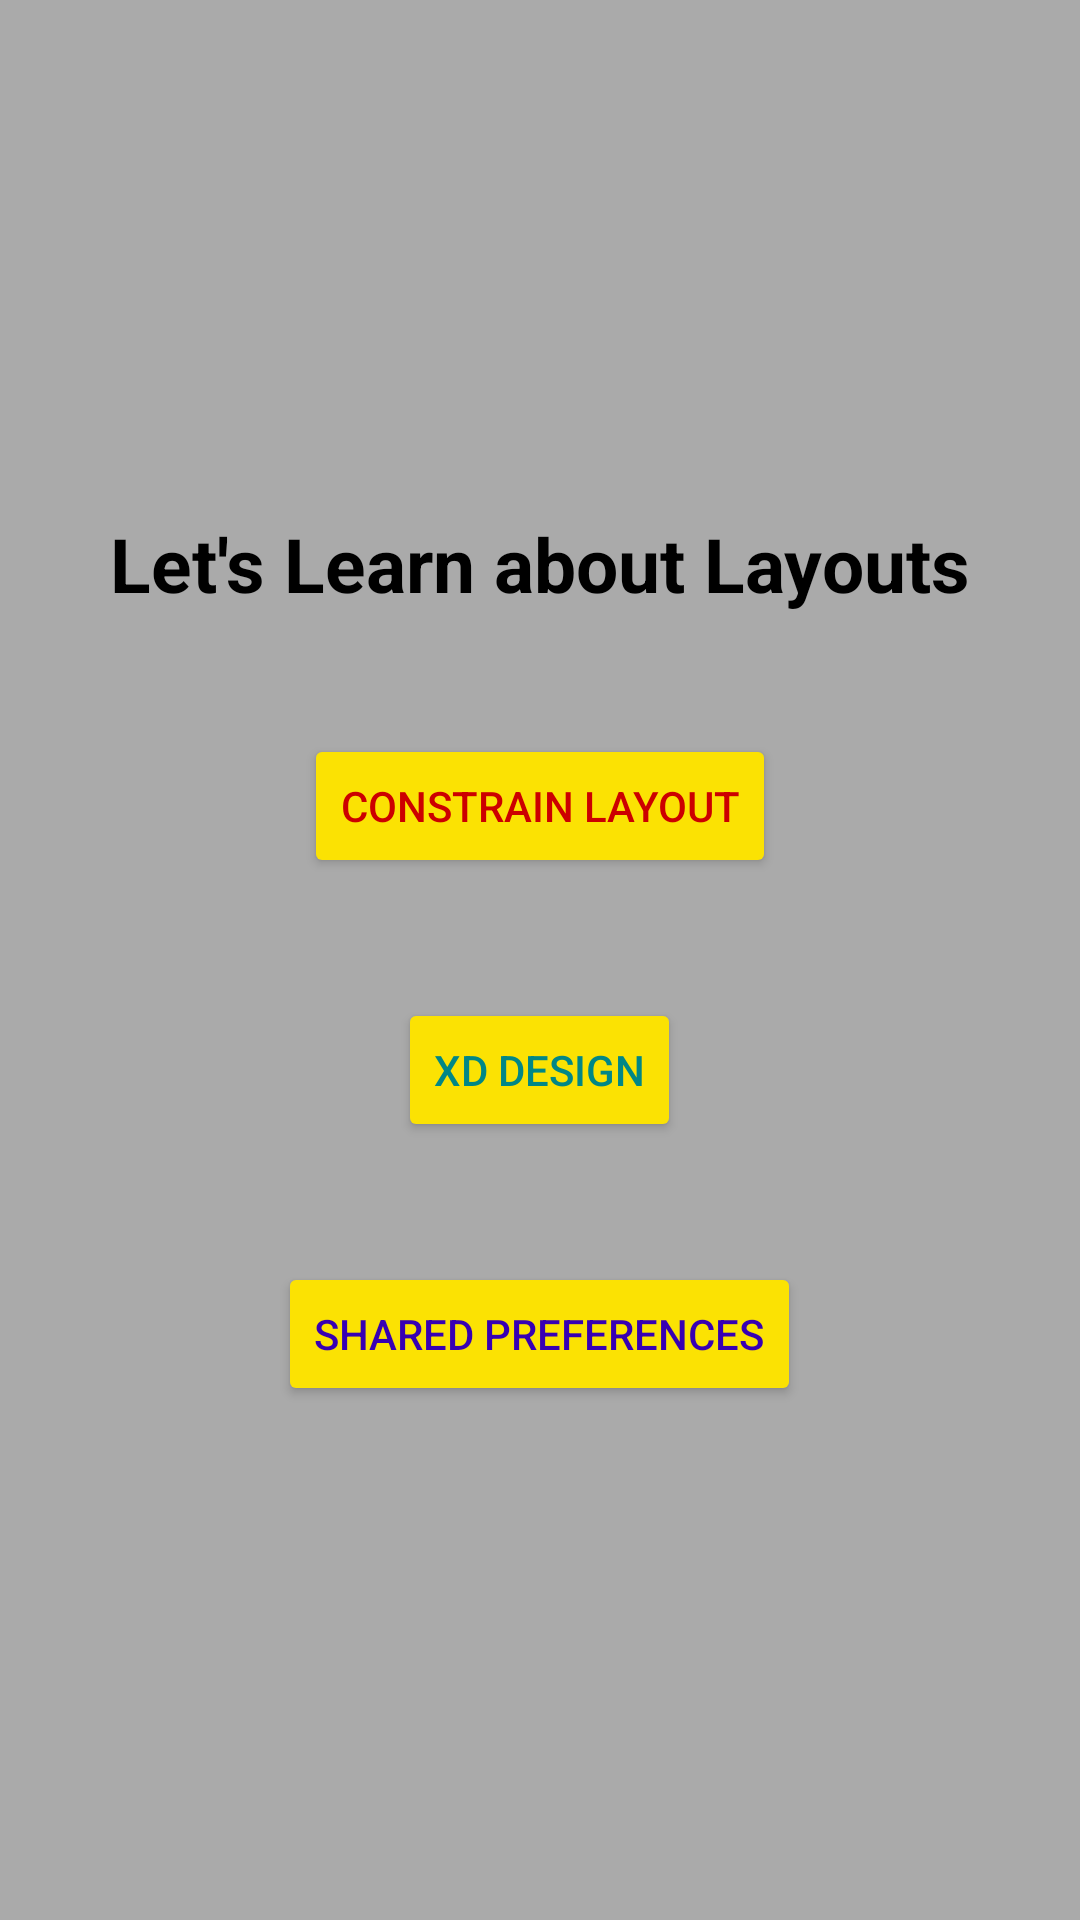

The Android layout XML behind this screen, and the referenced resources:
<!-- AndroidManifest.xml: application theme Theme.FirstDemo -->
<!-- res/layout/activity_all_layouts.xml -->
<RelativeLayout xmlns:tools="http://schemas.android.com/tools"
    xmlns:android="http://schemas.android.com/apk/res/android"
    android:layout_width="match_parent"
    android:layout_height="match_parent"
    android:background="@android:color/darker_gray"
    android:gravity="center"
    tools:context=".AllLayoutsActivity">

    <TextView
        android:id="@+id/headTitle"
        android:layout_width="wrap_content"
        android:layout_height="wrap_content"
        android:layout_centerHorizontal="true"
        android:layout_margin="20dp"
        android:text="@string/let_s_learn_about_layouts"
        android:textColor="@android:color/black"
        android:textSize="25sp"
        android:textStyle="bold" />

    <Button
        android:id="@+id/btn1"
        android:layout_width="wrap_content"
        android:layout_height="wrap_content"
        android:layout_below="@+id/headTitle"
        android:layout_centerInParent="true"
        android:layout_marginStart="20dp"
        android:layout_marginTop="20dp"
        android:layout_marginEnd="20dp"
        android:layout_marginBottom="20dp"
        android:backgroundTint="@color/yellow"
        android:text="@string/constrain_layout"
        android:textColor="@android:color/holo_red_dark" />

    <Button
        android:id="@+id/btn2"
        android:layout_width="wrap_content"
        android:layout_height="wrap_content"
        android:layout_below="@+id/btn1"
        android:layout_centerInParent="true"
        android:layout_centerHorizontal="true"
        android:layout_margin="20dp"
        android:backgroundTint="@color/yellow"
        android:text="@string/xd_design"
        android:textColor="@color/teal_700" />

    <Button
        android:id="@+id/btn3"
        android:layout_width="wrap_content"
        android:layout_height="wrap_content"
        android:layout_below="@+id/btn2"
        android:layout_centerInParent="true"
        android:layout_marginStart="20dp"
        android:layout_marginTop="20dp"
        android:layout_marginEnd="20dp"
        android:layout_marginBottom="20dp"
        android:backgroundTint="@color/yellow"
        android:shadowRadius="20"
        android:text="@string/shared_preferences"
        android:textColor="@color/purple_700" />














</RelativeLayout>
<!-- resources referenced by this layout -->
<resources>
  <color name="purple_700">#FF3700B3</color>
  <color name="teal_700">#FF018786</color>
  <color name="yellow">#FBE203</color>
  <string name="collapsing_layout">Collapsing Layout</string>
  <string name="constrain_layout">Constrain Layout</string>
  <string name="let_s_learn_about_layouts">Let\'s Learn about Layouts</string>
  <string name="shared_preferences">Shared Preferences</string>
  <string name="xd_design">XD Design</string>
  <style name="Theme.FirstDemo" parent="Theme.MaterialComponents.DayNight.NoActionBar">
          
          <item name="colorPrimary">#1E3BA5</item>
          <item name="colorPrimaryVariant">#800000</item>
          <item name="colorOnPrimary">@color/white</item>
          
          <item name="colorSecondary">@color/teal_200</item>
          <item name="colorSecondaryVariant">@color/teal_700</item>
          <item name="colorOnSecondary">@color/black</item>
          
          <item name="android:statusBarColor" tools:targetApi="l">?attr/colorPrimaryVariant</item>
          
      </style>
  <color name="white">#FFFFFFFF</color>
  <color name="teal_200">#FF03DAC5</color>
  <color name="black">#FF000000</color>
</resources>
